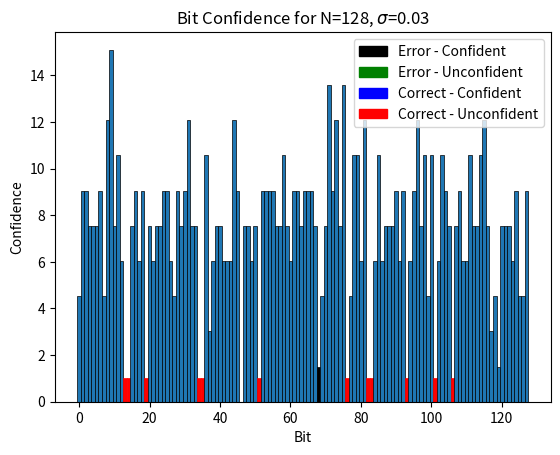

Write the Python code that produced this figure. (Note: this script raises an exception after producing the figure.)
import numpy as np
import matplotlib.pyplot as plt
import matplotlib.patches as mpathces
import random
from collections import Counter

#########################################################################
#########################################################################
#########################################################################

def gen_sifted_keys(N,QBER):
    xA = np.zeros([N])
    xB = np.zeros([N])
    N_errs = int(np.floor(N*QBER))
    err_pos = random.sample(range(N),N_errs)
    for i in range(N):
        xA[i] = np.random.choice([0,1])
        xB[i] = xA[i]
        if i in err_pos:
            xB[i] = (xB[i] + 1) % 2
    return xA, xB

##calculates parity of block k
##outputs parity and also the estimates power trace of a register containing the current sum of the parity check
def parity_check(k):
    hw = []
    parity = 0
    for i in range(k.shape[0]):
        parity = parity ^ int(k[i])
        if parity == 0:
            hw.append(0)
        else:
            hw.append(1)
    return parity, hw

def shuffle_key(perm):
  #  length = perm.shape[0]
    np.random.shuffle(perm)
  #  temp = np.zeros(key.shape) ##do not save key in shuffled form, save as a copy to retain original positions/
  #  for i in range(length):
  #      temp[i] = key[int(perm[i])]
  #  return temp, perm
    return perm

def split_blocks(N, iter , blocksize_prev, QBER, perm, Y):
    
    ##set current blocksize (using floor func)
    blocksize = int(2*blocksize_prev)
    if iter == 0:
        blocksize = int(0.73/QBER)
    
    blocks = []
    bit_positions = []
    num_blocks = int(np.ceil(N/blocksize)) ##must round up to account for smaller end blocks
    for i in range(num_blocks):
        if i != num_blocks-1:
           # block_i = key[i*blocksize:(i+1)*blocksize]
            bit_positions_i = perm[i*blocksize:(i+1)*blocksize]
            block_i = np.zeros(bit_positions_i.shape)
            for j in range(bit_positions_i.shape[0]):
                block_i[j] = Y[int(bit_positions_i[j])]

        else:
            #block_i = key[i*blocksize:]
            bit_positions_i = perm[i*blocksize:]
            block_i = np.zeros(bit_positions_i.shape)
            for j in range(bit_positions_i.shape[0]):
                block_i[j] = Y[int(bit_positions_i[j])]

        blocks.append(block_i)
        bit_positions.append(bit_positions_i)
    return blocks, blocksize, bit_positions


##Bob only calls this function
def top_level_parity_check(blocks):
    parities = []
    for block in blocks:
        parity, hw = parity_check(block) #hw not needed yet. Usefull for attack on bobs side
        parities.append(parity)
    return parities



def binary_bit_flip(block, bit_positions, X, Y, Eves_traces,XOR_noise,record):
    ##split block in two
    new_blocksize = int(np.ceil(block.shape[0]/2))
    block_L = block[0:new_blocksize]
    bit_positions_L = bit_positions[0:new_blocksize]
    block_R = block[new_blocksize:]
    bit_positions_R = bit_positions[new_blocksize:]

    correct_L_parity, Eves_traces = query_correct_parity(X,bit_positions_L, Eves_traces,XOR_noise,record)
    current_L_parity, hw = parity_check(block_L)

    #print("{0} : Left sub block.  ---> Map to bits of Y in position: {1}".format(block_L, bit_positions_L))
    #print("{0} : Right sub block. ---> Map to bits of Y in position: {1}".format(block_R, bit_positions_R))
    #print("Current left parity: {0}, Correct left parity {1}". format(current_L_parity, correct_L_parity))

    if correct_L_parity != current_L_parity:
        if new_blocksize == 1:
            #print("---> Flip bit in left block\n")
            Y[int(bit_positions_L[0])] = (Y[int(bit_positions_L[0])] - 1) % 2 ##flip incorrect bit in Y_orig
            return Y
        else:
           # print("---> binary algorithm on left sub block\n")
            binary_bit_flip(block_L,bit_positions_L,X,Y,Eves_traces,XOR_noise,record)
    
    else:
        if new_blocksize == 1:
          #  print("---> Flip bit in right block\n")
            Y[int(bit_positions_R[0])] = (Y[int(bit_positions_R[0])] - 1) % 2##flip incorrect bit
            return Y
        else:
         #   print("---> binary algorithm on right sub block\n")
            binary_bit_flip(block_R,bit_positions_R,X,Y,Eves_traces,XOR_noise,record)
    return Y




def cascade_EC(X,Y,QBER, max_iter,XOR_noise,Eve_mode):

    Eves_traces = []

    record = True
    if Eve_mode == 0:
        record = False
    elif Eve_mode == 1:
        record == True

    N = X.shape[0]
    orig_perm = np.arange(0,N,1)
    iter = 0
    blocksize = 0
    while iter < max_iter:
        if iter == 0:
            perm = orig_perm
        else:
            #perm2 = np.asarray([9,2,0,7,15,11,14,10,1,12,4,6,17,13,18,19,5,8,16,3])
            #perm3 = np.asarray([11,16,18,1,19,10,4,17,0,7,6,3,15,8,12,9,5,13,2,14])
            perm = shuffle_key(perm.copy()) ##returns shuffled indexing of Y
            #if iter == 1:
             #   perm = perm2
            #if iter == 2:
              #  perm = perm3
        #print("\n#### Iteration {0} ####\n{1} : Permutation of Bob's key".format(iter+1, perm))

        blocks, blocksize, bit_positions = split_blocks(N,iter,blocksize,QBER, perm,Y)
        #for i in range(len(blocks)):
         #   print("Block {0}: {1}  ---> Map to bits of Y in position: {2}".format(i, blocks[i], bit_positions[i]))

        current_parities = top_level_parity_check(blocks)
        correct_parities = []
        for bit_pos in bit_positions:
            ##we can pass Z and Eves_traces to learn key here as this attack is used on Alices hardware
            
            if Eve_mode == 0:
                if iter == 0:
                    record = True
                else:
                    record = False
            
            correct_parity, Eves_traces = query_correct_parity(X,bit_pos,Eves_traces,XOR_noise,record)
            correct_parities.append(correct_parity)

        #print("Current parities of Bob's blocks:   {0}".format(current_parities))
        #print("Correct parities of Alice's blocks: {0}".format(correct_parities))

        for i in range(len(current_parities)):
            if current_parities[i] != correct_parities[i]:
        
        ##      print("\n#### Preforming binary algorithm on block {0} #####".format(i))
                if Eve_mode == 0: ##top block trace recording only
                    record = False
                Y = binary_bit_flip(blocks[i], bit_positions[i], X, Y, Eves_traces,XOR_noise,record)
        
        #print("{0} : Alice's original key".format(X))
        #print("{0} : Bob's corrected key".format(Y))
        iter = iter + 1

    return Y, Eves_traces

def query_correct_parity(X,bit_positions,Eves_traces,XOR_noise,record):

    ##build bits to be checked into numpy array of correct form
    check_message = []
    for i in bit_positions:
        check_message.append(X[i])
    check_message = np.asarray(check_message)
    parity, hw = parity_check(check_message)
    for i in range(len(hw)):
        ###add noise effect
        noise_p = np.random.uniform(0,1)
        if noise_p < XOR_noise:
            hw[i] = int(hw[i]) ^ 1

    trace_entry = [hw, bit_positions, parity]
    if record == True:
        Eves_traces.append(trace_entry.copy()) 

    #################
    return parity, Eves_traces

########################### Eves Tools ########################

               



################################################################




#########################################################################
#########################################################################
#########################################################################


def gen_secret(N):
    xA = np.zeros([N])
    for i in range(N):
        xA[i] = np.random.choice([0,1])
    return xA
 
"""
def gen_Trace(secret,N,err):
    trace = np.zeros([N])
    trace[0] = int(secret[0]) ^ 0
    for i in range(1,N):
        trace[i] = int(trace[i-1]) ^ int(secret[i])
 
    N_errs = int(np.floor(N*err))
    err_pos = random.sample(range(N),N_errs)
    for i in range(N):
        if i in err_pos:
            trace[i] = (trace[i] + 1) % 2
    return trace
 """

def recover_secret_majoirty(traces,N,sigma):
    M = len(traces)
    H_E = np.zeros([M,N])
    P_A = np.zeros(M)
    Included_matrix = np.zeros([M,N])
    Conf_vector = np.zeros(N)
    final_key = np.zeros(N)
    alpha = 10
    beta = 2.5


    check = 0
    for trace in traces:
        inter_parity = trace[0]
        pos = trace[1]
        out_parity = trace[2]
        P_A[check] = out_parity
        if pos.size == 1:
            Conf_vector[pos[0]] = 1
            final_key[pos[0]] = out_parity
        for i in reversed(range(1,pos.size)):
            H_E[check,pos[i]] = inter_parity[i] ^ inter_parity[i-1]
            Included_matrix[check,pos[i]] = 1
        H_E[check,pos[0]] = inter_parity[0]
        check = check + 1

 
    for i in range(N):
        if Conf_vector[i] != 1:
            ones = 0
            zeros = 0
            for check in range(M):
                if Included_matrix[check,i] == 1:
                    if H_E[check,i] == 0:
                        zeros = zeros + 1
                    else:
                        ones = ones + 1
            tot = ones+zeros
            if ones > zeros:
                final_key[i] = 1
                Conf_vector[i] = ((ones/tot)**(1-sigma) * (zeros/tot)**(sigma)) - ((zeros/tot)**(1-sigma) * (ones/tot)**(sigma))
                Conf_vector[i] = ((1-sigma)**(ones) * sigma**(zeros))/((1-sigma)**(zeros) * sigma**(ones))
                Conf_vector[i] = np.emath.logn(alpha,Conf_vector[i])

            elif zeros > ones:
                final_key[i] = 0
                Conf_vector[i] = ((zeros/tot)**(1-sigma) * (ones/tot)**(sigma)) - ((ones/tot)**(1-sigma) * (zeros/tot)**(sigma))
                Conf_vector[i] = ((1-sigma)**(zeros) * sigma**(ones))/((1-sigma)**(ones) * sigma**(zeros))
                Conf_vector[i] = np.emath.logn(alpha,Conf_vector[i])

            else: #ones==zeros
                final_key[i] = random.choice([0,1])
                Conf_vector[i] = 0
            
           # if ones == 0 or zeros == 0:
            #    Conf_vector[i] = np.log10(max(ones,zeros) + 1)

 
    return final_key, H_E, Included_matrix, Conf_vector, P_A


def Eve_parity_checks(traces,eve_key):
    ##loop through all traces and compare Eves parity with Alices parity
    failed = []
    failed_pos = []
    for trace in traces:
        pos = trace[1]
        parityAlice = trace[2]
        block = []
        for p in pos:
            block.append(eve_key[p])
        parityEve, hw = parity_check(np.asarray(block))
        if parityAlice != parityEve:
            failed.append(trace)
            failed_pos.extend(pos)


    return failed, failed_pos, len(failed)


def calc_PE(H_E,N,M):
   # ones_vec = np.ones([N,1])
    #PE = np.matmul(H_E,ones_vec)%2
    PE=np.zeros([1,M])
    for m in range(M):
        p, hw = parity_check(H_E[m,:])
        PE[0,m] = p
    return np.reshape(PE,M)

def calc_PE_from_key(key,traces,M):
    PE = np.zeros([1,M])
    i = 0
    for trace in traces:
        pos = trace[1]
        block = []
        for p in pos:
            block.append(key[p])
        parityEve, hw = parity_check(np.asarray(block))
        PE[0,i] = parityEve
        i = i+1
    return np.reshape(PE,M)





def gen_binary_comb(n):
    bin_strings = []
    def get_bin(n,bs=''):
        if len(bs) == n:
            bin_strings.append(bs)
        else:
            get_bin(n, bs + '0')
            get_bin(n, bs + '1')
    get_bin(n)
    return bin_strings

def get_trace_res1(traces,bit):
    res = []
    for trace in traces:
        parity = trace[0]
        bits_pos = trace[1]
        for i in range(len(bits_pos)):
            if bit == bits_pos[i]:
                res.append(parity[i])
    return res

def get_trace_res2(H_E,Included_matrix,bit):
    res = []
    Inc_vect = Included_matrix[:,bit]
    for check in range(len(Inc_vect)):
        if Inc_vect[check] == 1:
            res.append(H_E[check,bit])
    return res


def confidence_flip(N,M,majority_key,H_E,Included_matrix,Conf_vector,P_A,start_thresh, misses,traces,sigma):
    #P_E = calc_PE(H_E,N,M)
    P_E = calc_PE_from_key(majority_key,traces,M)
    diff = (P_E + P_A)%2
    diff_len = 0
    for d in diff:
        if d==1:
            diff_len = diff_len + 1

    lowConf = 1
    secondLow = 1

    for c in Conf_vector:
        if c < lowConf:
            lowConf = c
        if c > lowConf and c < secondLow:
            secondLow = c

    unconf_pos = []
   # if (P_E != P_A).any(): ##P_E == P_A is true for some cases of faulty keys
    iterations = 3
    for i in range(N): ##Gather unconfident values
        if Conf_vector[i] <= secondLow + 0.01 or Conf_vector[i] <= start_thresh: ##need better system for this
            unconf_pos.append(i)

    plt.figure()
    bars = plt.bar(np.arange(N),Conf_vector,width=1,edgecolor='black',linewidth=0.5)
    for i in range(N):
        if misses.__contains__(i):
            bars[i].set_color('black')

        if unconf_pos.__contains__(i):
            bars[i].set_color('red')
            if misses.__contains__(i):
                bars[i].set_color('green')

    plt.xlabel("Bit")
    plt.ylabel("Confidence")
    plt.title("Bit Confidence for N={0}, $\sigma$={1}".format(N,sigma))

    blk_p = mpathces.Patch(color='black',label='Error - Confident')
    blu_p = mpathces.Patch(color='blue', label="Correct - Confident")
    red_p = mpathces.Patch(color='red',label = "Correct - Unconfident")
    grn_p = mpathces.Patch(color='green',label="Error - Unconfident")

    plt.legend(handles=[blk_p,grn_p,blu_p,red_p])
        
    plt.savefig("results/bit_conf_N_{0}_sig_{1}.png".format(N,sigma))

    bs_list = gen_binary_comb(len(unconf_pos))
    valid_bs = []
    for bs in bs_list:
        new_key_temp = majority_key.copy()
        for i in range(len(bs)):
            new_key_temp[unconf_pos[i]] = int(new_key_temp[unconf_pos[i]]) ^ int(bs[i])
        failed, failed_pos, no_failed = Eve_parity_checks(traces,new_key_temp)
        if no_failed == 0:
            valid_bs.append(bs)

    return valid_bs, unconf_pos






 
def recover_secret_basic(traces,N,sigma):
    eve_key = np.zeros(N)
    
    for trace in traces:
        parity = trace[0]
        pos = trace[1]
        eve_key[pos[0]] = int(parity[0]) ^ 0
        for i in range(1,pos.shape[0]):
            eve_key[pos[i]] = int(parity[i]) ^ int(parity[i-1])
    return eve_key
 

"""
N = 10000
secret = gen_secret(N)
err_range = np.arange(0,0.2001,0.01)
sr_maj = []
sr_niev = []
for err in err_range:
    traces = []
    for i in range(5):
        traces.append(gen_Trace(secret,N,err))
    eve_key_maj = recover_secret_majoirty(traces,N,0)
    eve_key_niev = recover_secret_basic(traces[0],N,0)
 
    success_count_maj = 0
    success_count_niev = 0
 
    for i in range(N):
        if secret[i] == eve_key_maj[i]:
            success_count_maj = success_count_maj + 1
    success_rate_maj = success_count_maj/N
    sr_maj.append(success_rate_maj)
 
    for i in range(N):
        if secret[i] == eve_key_niev[i]:
            success_count_niev = success_count_niev + 1
    success_rate_niev = success_count_niev/N
    sr_niev.append(success_rate_niev)
 
 
plt.plot(err_range,sr_maj)
plt.plot(err_range,sr_niev)
 
 
plt.show()
#print("Success rate: {0}".format(success_rate))
"""

def run_EC_majority(N,QBER,XOR_noise,max_iter):
    X,Y = gen_sifted_keys(N,QBER)
    Y_ec, Eves_traces = cascade_EC(X,Y,QBER,max_iter,XOR_noise,1)
    if (X == Y_ec).all():
        print("Successfully Corrected Errors!")
        ###Run Attack Here

        final_key, H_E, Included_matrix, Conf_vector,P_A = recover_secret_majoirty(Eves_traces,N,XOR_noise)
        success_count = 0
        for i in range(N):
            if X[i] == final_key[i]:
                success_count = success_count + 1
        success_rate = success_count/N
        return success_rate
       # print("Eve Success rate: {0}".format(success_rate))
       # print(final_key)
        
    else:
        #print("Unsuccessful Error Correction")
        return -1

def run_EC_topblock_only(N,QBER,XOR_noise,max_iter):
    X,Y = gen_sifted_keys(N,QBER)
    Y_ec, Eves_traces = cascade_EC(X,Y,QBER,max_iter,XOR_noise,0)
    if (X == Y_ec).all():
        #print("Successfully Corrected Errors!")
        ###Run Attack Here

        final_key = recover_secret_basic(Eves_traces,N,0)
        success_count = 0
        for i in range(N):
            if X[i] == final_key[i]:
                success_count = success_count + 1
        success_rate = success_count/N
        #print("Eve Success rate: {0}".format(success_rate))
       # print(final_key)
        return success_rate
    else:
#        print("Unsuccessful Error Correction")
        return -1
    
def run_EC_confidence_flip(N,QBER,XOR_noise,max_iter):
    X,Y = gen_sifted_keys(N,QBER)
    Y_ec, Eves_traces = cascade_EC(X,Y,QBER,max_iter,XOR_noise,1)
    if (X == Y_ec).all():
        print("Noise: {0}".format(XOR_noise))

        #print("Successfully Corrected Errors!")
        ###Run Attack Here

        majority_key, H_E, Included_matrix, Conf_vector,P_A = recover_secret_majoirty(Eves_traces,N,XOR_noise)
        misses = []
        conf_key = majority_key.copy()
        if (majority_key == X).all():
            print("Majority, Successful")
        else:
            for bit in range(N):
                if X[bit] != majority_key[bit]:
                    misses.append(bit)
            valid_bs, unconf_pos = confidence_flip(N,len(Eves_traces),majority_key,H_E,Included_matrix,Conf_vector,P_A,0.25,misses,Eves_traces,XOR_noise) ##misses for debugging
            included_misses = 0
            for m in misses:
                if unconf_pos.__contains__(m):
                    included_misses = included_misses + 1
            if included_misses == len(misses) and len(valid_bs) > 0:
                print("Valid List, length: {0}".format(len(valid_bs)))
                return len(valid_bs)
            else:
                print("Invalid List, length: {0}".format(len(valid_bs)))
                return 0
            """
            if conf_key[0] == -1:
                print("Full Info, failed")
                return -1

            else:
                misses_new = []
                if (conf_key == X).all():
                    print("Full Info, Success")
                else:
                    for bit in range(N):
                        if X[bit] != conf_key[bit]:
                            misses_new.append(bit)
        
                    success_count = 0
                    for i in range(N):
                        if X[i] == conf_key[i]:
                            success_count = success_count + 1
                    success_rate = success_count/N
                    #print("Eve Success rate: {0}".format(success_rate))
                # print(final_key)
                    return success_rate"""

    

def plot_params(N,QBER,max_iter, err_range):
    tb_only = []
    majority = []
    conf = []

    for err in err_range:
        sr_tb = -1
        sr_maj = -1
        sr_conf = -1
        """
        while sr_tb == -1:
            sr_tb = run_EC_topblock_only(N,QBER,err,max_iter)
        tb_only.append(sr_tb)

        while sr_maj == -1:
            sr_maj = run_EC_majority(N,QBER,err,max_iter)
        majority.append(sr_maj)"""

        #while sr_conf == -1:
        sr_conf = run_EC_confidence_flip(N,QBER,err,max_iter)
       # conf.append(sr_conf)

    return tb_only, majority, conf




err_range = np.arange(0,0.2001,0.01)
N = 128
max_iter = 5
QBER = 0.1
avg_iter = 10
tb_avg = np.zeros(shape=(21,avg_iter))
maj_avg = np.zeros(shape=(21,avg_iter))
conf_avg = np.zeros(shape=(21,avg_iter))

for i in range(avg_iter):
    tb_only, majority, conf = plot_params(N,QBER,max_iter,err_range)
    tb_avg[:,i] = np.asarray(tb_only)
    maj_avg[:,i] = np.asarray(majority)
    conf_avg[:,i] = np.asarray(conf)
majority = np.average(maj_avg,axis=1)
tb_only = np.average(tb_avg,axis=1)
conf = np.average(conf_avg,axis=1)

plt.plot(err_range,majority,label="Majority Rule, QBER={0}".format(QBER))
plt.plot(err_range,tb_only, label="Top Block Only, QBER={0}".format(QBER))
plt.plot(err_range,conf, label="Confidence, QBER={0}".format(QBER))

QBER = 0.1
tb_avg = np.zeros(shape=(21,avg_iter))
maj_avg = np.zeros(shape=(21,avg_iter))
conf_avg = np.zeros(shape=(21,avg_iter))

for i in range(avg_iter):
    tb_only, majority,conf = plot_params(N,QBER,max_iter,err_range)
    tb_avg[:,i] = np.asarray(tb_only)
    maj_avg[:,i] = np.asarray(majority)
    conf_avg[:,i] = np.asarray(conf)
majority = np.average(maj_avg,axis=1)
tb_only = np.average(tb_avg,axis=1)
conf = np.average(conf_avg,axis=1)

plt.plot(err_range,majority,label="Majority Rule, QBER={0}".format(QBER))
plt.plot(err_range,tb_only, label="Top Block Only, QBER={0}".format(QBER))
plt.plot(err_range,conf, label="Confidence, QBER={0}".format(QBER))

plt.xlabel("Trace Error Rate")
plt.ylabel("Key Recovery Success Rate")
plt.title("N={0}, Max Iterations={1}".format(N,max_iter))
plt.legend()
plt.savefig("results/Eve_strat_N_{0}_maxiter_{1}_conf.png".format(N,max_iter))
